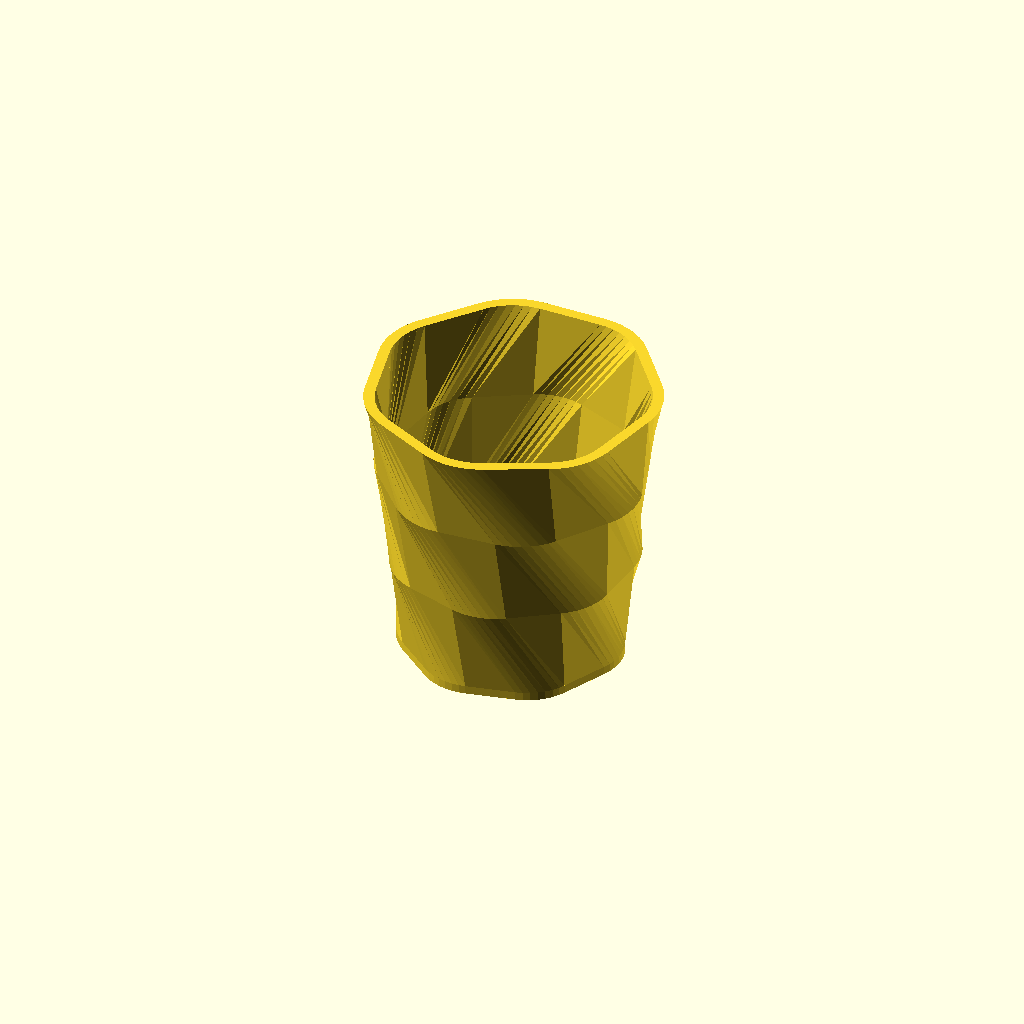
Cell 1: rendered with the file's own defaults.
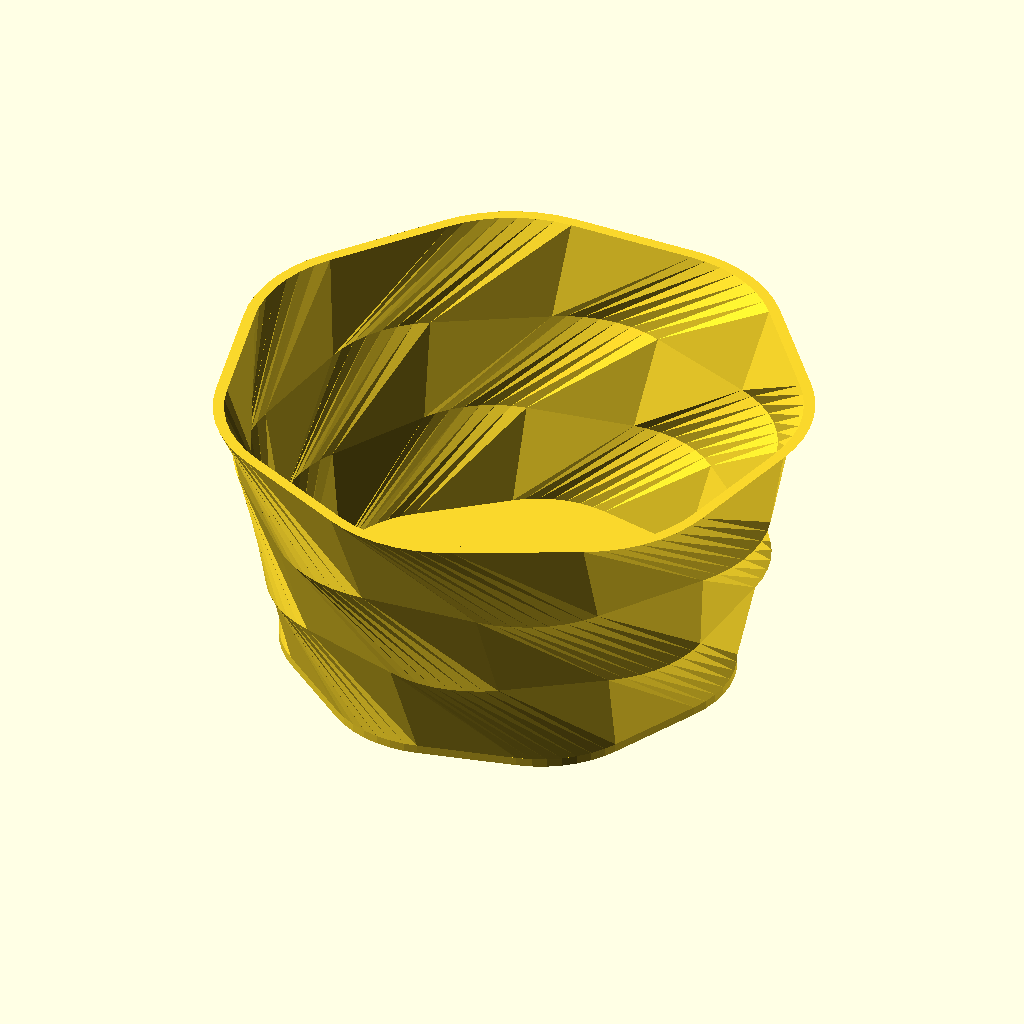
Cell 2: the same model with radius = 20.
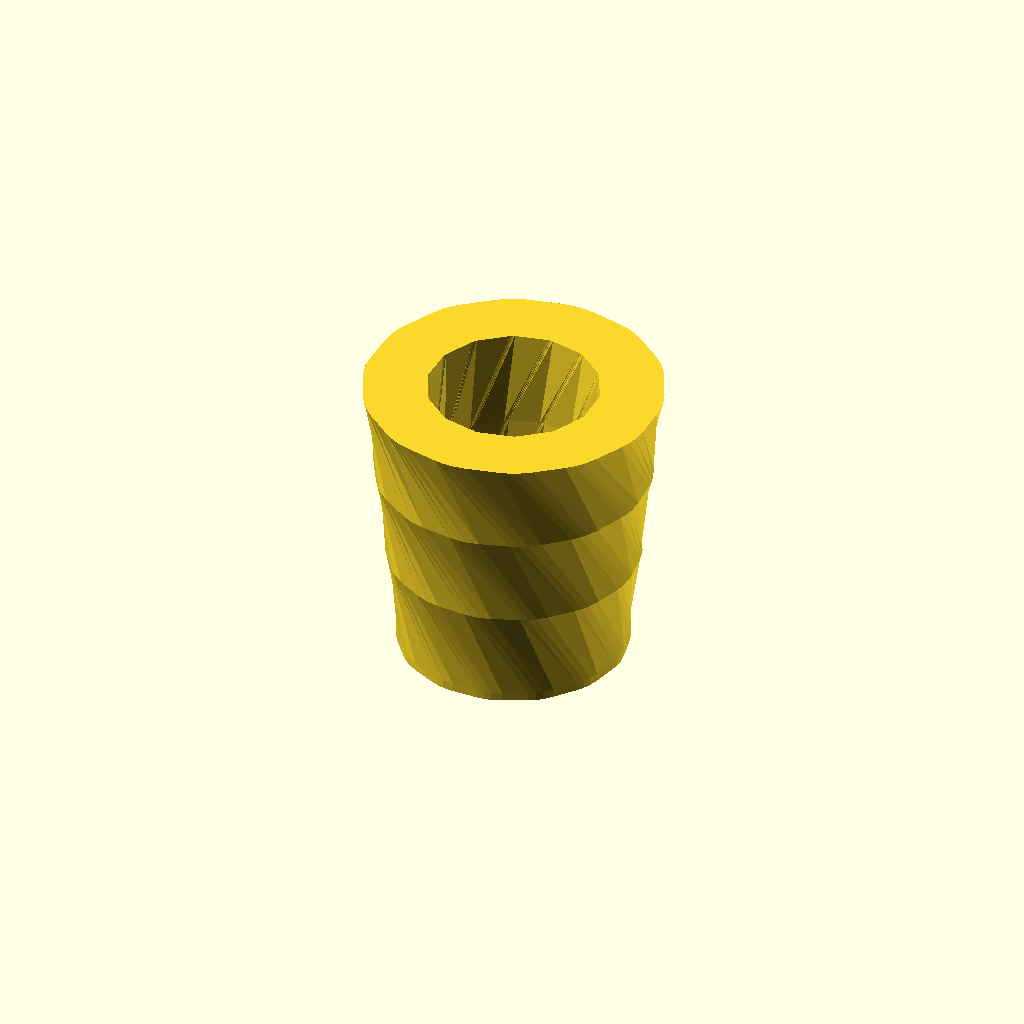
Cell 3: the same model with side = 14.
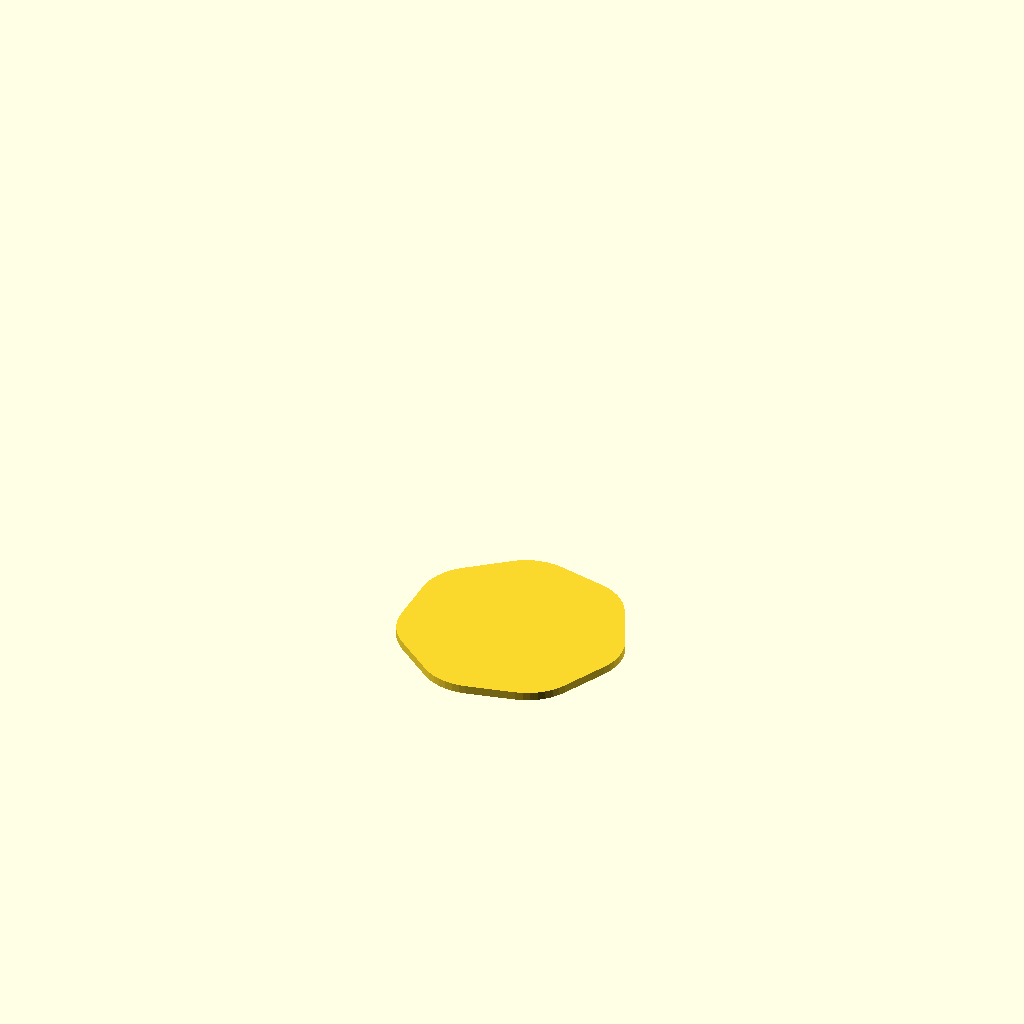
Cell 4: the same model with hole = 11.
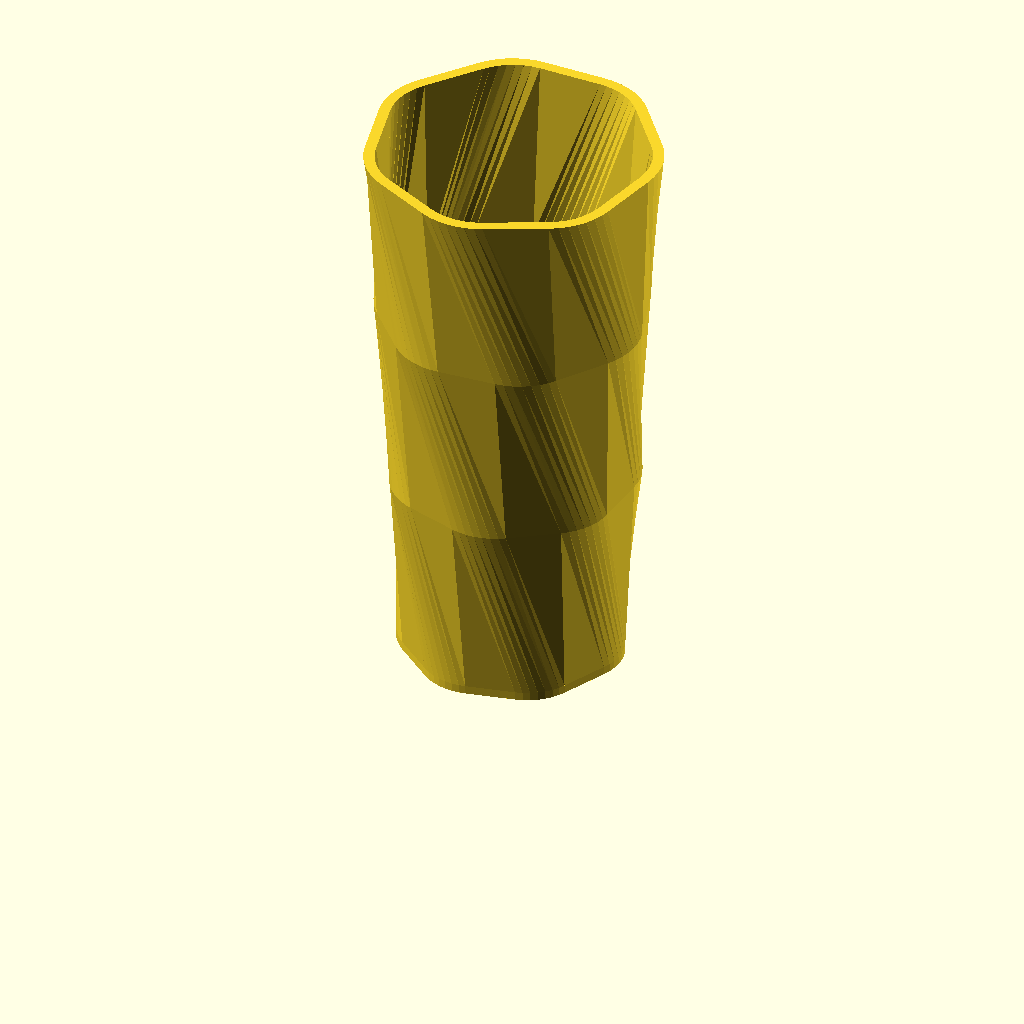
Cell 5 — h set to 100, the other parameters unchanged.
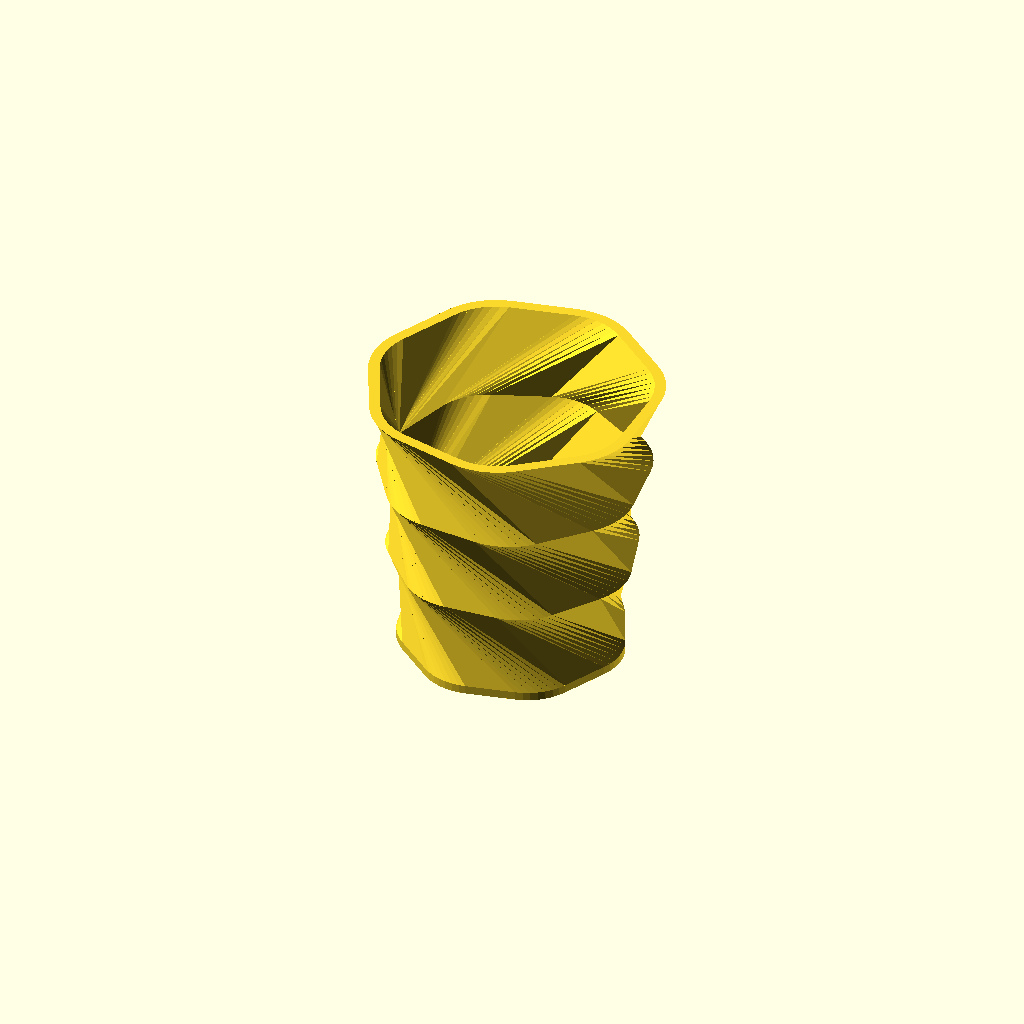
Cell 6 — bodyTwist set to 180, the other parameters unchanged.
One fixed orthographic camera (rotation 55°, 0°, 25°; colour scheme Cornfield) for every cell.
OpenSCAD source file inputs/thingiverse/files/thing-1592579/files/vase.scad:
//Simple Bowl

radius = 10;//bowl radius
side = 7;//bowl side
hole = 5.5;
//take away soild's thickness
thickness = side - hole;

h = 50;
//body height

BodyS = "no";
BaseS = "yes";
//inside soild="yes" or "no"

bodyTwist = 90;
//twist angle

bodySlices = 3;
//smoothe

bodyScale = 1.3;
//scale

baseHeight = 1.5;



//$fn : fixed number of fragments in 360 degrees.

//Offset allows moving 2D outlines outward or inward by a given amount.

/////////////////////////////////
//Render

//Base
linear_extrude(height = baseHeight)
{
    Bowl(BaseS);
}

//Body
translate([0,0,baseHeight])
  linear_extrude(height = h , twist =  bodyTwist ,slices = bodySlices , scale = bodyScale )
  {
    Bowl(BodyS);
  }




////////////////////////////////
module Bowl(soild){
  difference()
  {
    //start outside shape
    offset(r = radius ,$fn = 48)
    {
      circle(r = radius,$fn = side);
    }
    //take away inside shape
    if(soild == "no")
    {
      offset(r = radius-thickness ,$fn = 48)
      {
        circle(r = radius,$fn = side);
      }
    }
    
  }
}
Parameter table extracted from the source (name, type, default, range or options):
radius: number, default 10
side: number, default 7
hole: number, default 5.5
h: number, default 50
BodyS: string, default "no"
BaseS: string, default "yes"
bodyTwist: number, default 90
bodySlices: number, default 3
bodyScale: number, default 1.3
baseHeight: number, default 1.5
